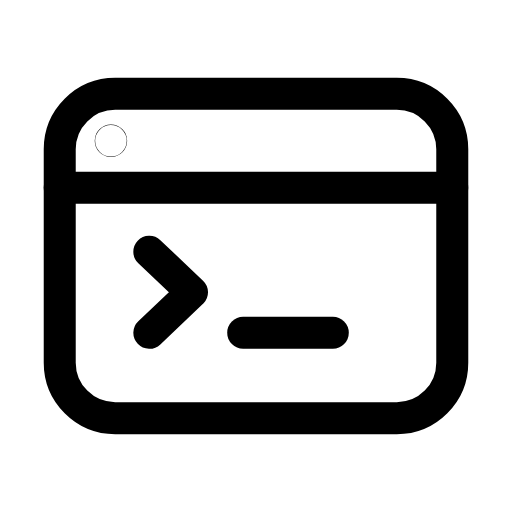
t = 0.00 s
t = 0.23 s: frame unchanged from t = 0.00 s, image omitted
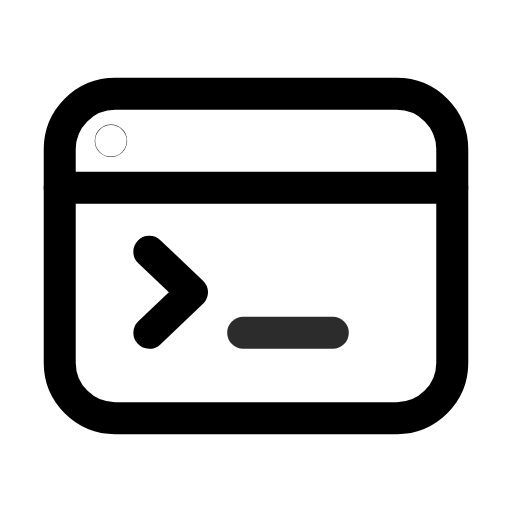
t = 0.43 s
t = 0.63 s: frame unchanged from t = 0.00 s, image omitted
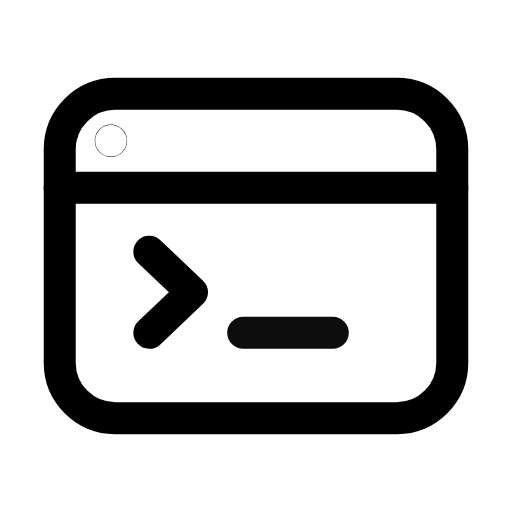
t = 0.87 s
t = 1.09 s: frame unchanged from t = 0.00 s, image omitted

The animated SVG that drew these frames (rendered in a browser with its animation timeline set to each time). Animation: 1 SMIL element (animate=1); one cycle of 1.30 s, repeats indefinitely.

<svg xmlns="http://www.w3.org/2000/svg" width="24" height="24" viewBox="0 0 24 24" fill="none"><rect stroke="currentColor" stroke-width="1.5" stroke-linecap="round" stroke-linejoin="round" fill="none" x="2.8" y="4.4" width="18.4" height="15.2" rx="2.6"></rect><line stroke="currentColor" stroke-width="1.5" stroke-linecap="round" stroke-linejoin="round" fill="none" x1="2.8" y1="8.8" x2="21.2" y2="8.8"></line><circle stroke="currentColor" stroke-width="1.5" stroke-linecap="round" stroke-linejoin="round" fill="none" cx="5.2" cy="6.6" r="0.01"></circle><path stroke="currentColor" stroke-width="1.5" stroke-linecap="round" stroke-linejoin="round" fill="none" d="M7 11.8L9 13.7L7 15.6"></path><line stroke="currentColor" stroke-width="1.5" stroke-linecap="round" stroke-linejoin="round" fill="none" x1="11.4" y1="15.6" x2="15.6" y2="15.6"><animate attributeName="opacity" values="1;1;0;0;1;1;1;1;0;0;1;1;1" keyTimes="0;0.18;0.207;0.324;0.351;0.45;0.6;0.666;0.684;0.762;0.78;0.9;1" dur="1.3s" repeatCount="indefinite" calcMode="spline" keySplines="0.16 1 0.3 1;0.16 1 0.3 1;0.16 1 0.3 1;0.16 1 0.3 1;0.16 1 0.3 1;0.16 1 0.3 1;0.16 1 0.3 1;0.16 1 0.3 1;0.16 1 0.3 1;0.16 1 0.3 1;0.16 1 0.3 1;0.16 1 0.3 1"/></line></svg>
